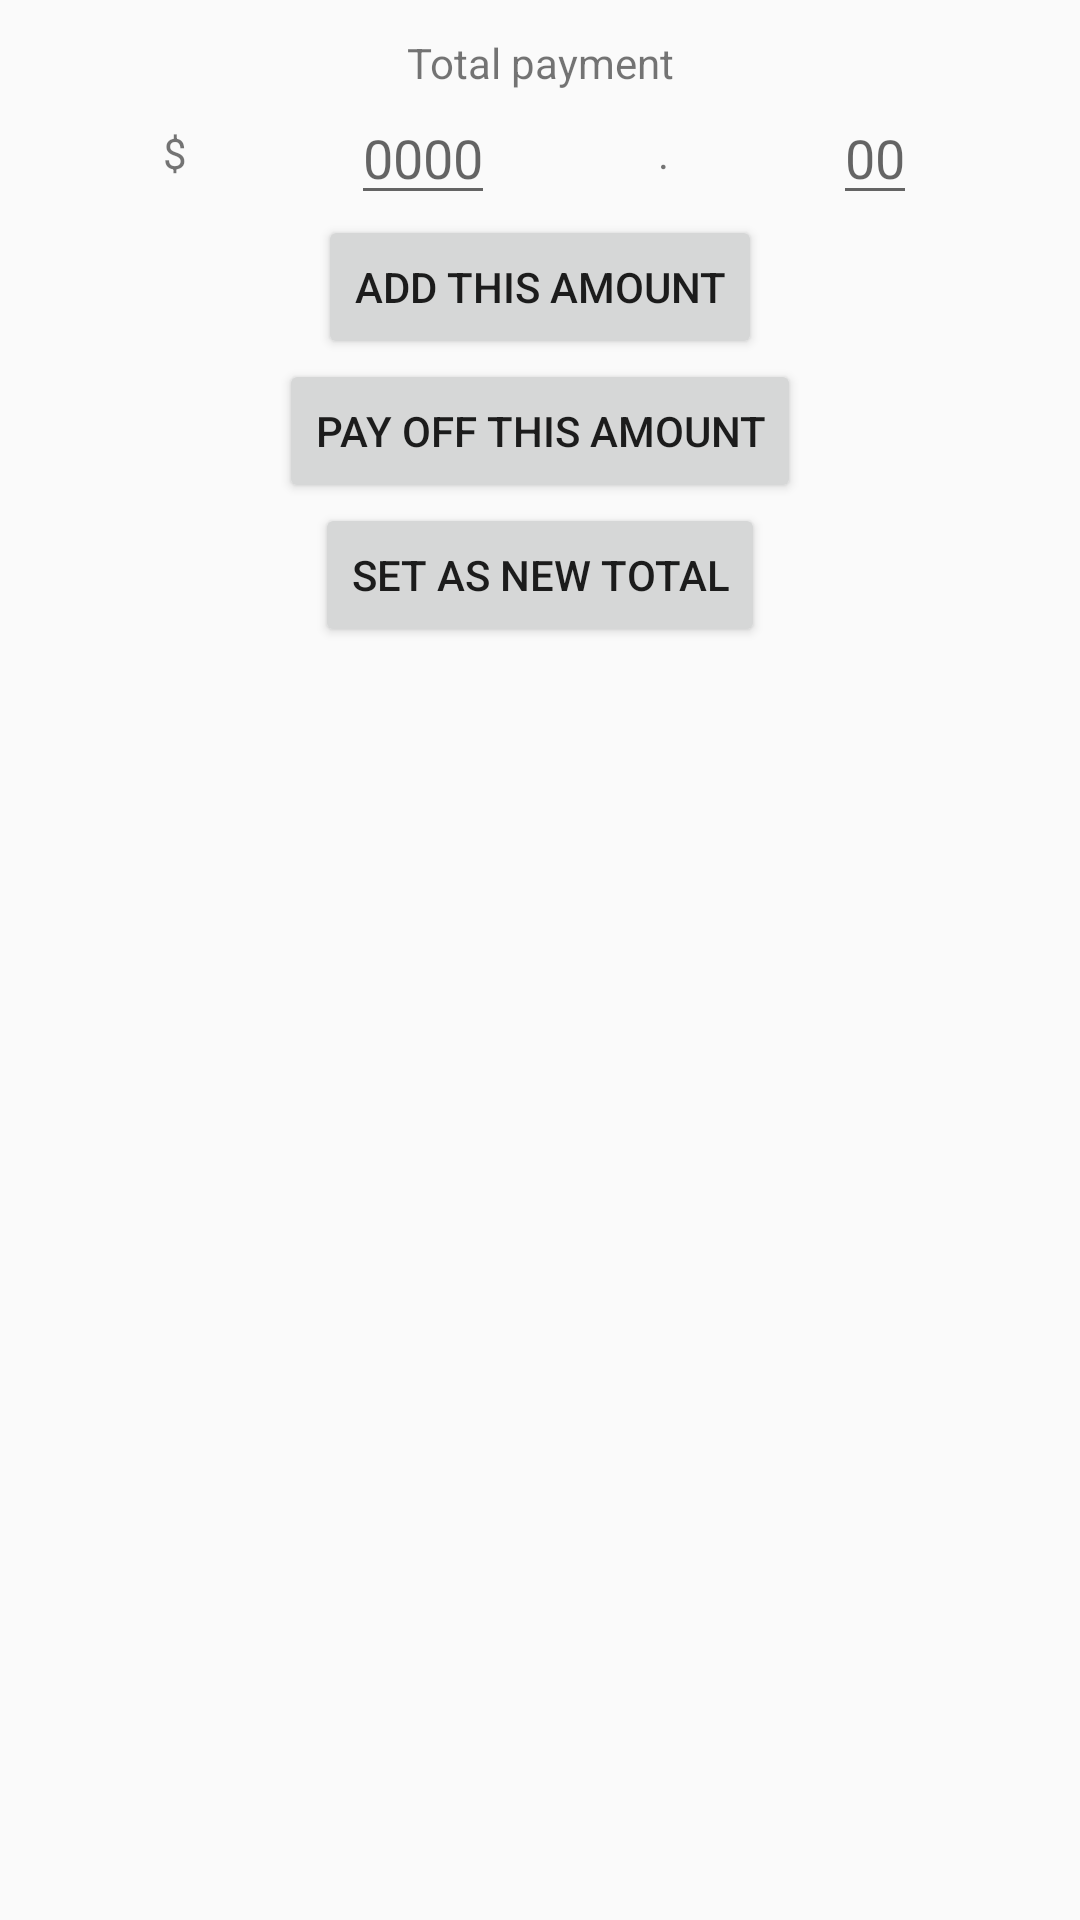

Produce the Android XML layout that renders to this screen, including the resource entries it uses.
<!-- AndroidManifest.xml: application theme DefaultAppTheme -->
<!-- res/layout/dialog_fragment.xml -->
<?xml version="1.0" encoding="utf-8"?>
<android.support.constraint.ConstraintLayout xmlns:android="http://schemas.android.com/apk/res/android"
    xmlns:tools="http://schemas.android.com/tools"
    xmlns:app="http://schemas.android.com/apk/res-auto"
    android:layout_width="wrap_content"
    android:layout_height="wrap_content"
    android:layout_gravity="center">

    <TextView
        android:id="@+id/dialog_fragment_textview"
        android:text="Total payment"
        android:layout_width="wrap_content"
        android:layout_height="wrap_content"
        app:layout_constraintRight_toRightOf="parent"
        app:layout_constraintLeft_toLeftOf="parent"
        app:layout_constraintTop_toTopOf="parent"
        app:layout_constraintBottom_toTopOf="@+id/dollar_sign"/>

    <TextView
        android:id="@+id/dollar_sign"
        android:layout_width="wrap_content"
        android:layout_height="wrap_content"
        android:text="$"
        app:layout_constraintRight_toLeftOf="@+id/dollars"
        app:layout_constraintLeft_toLeftOf="parent"
        app:layout_constraintTop_toBottomOf="@id/dialog_fragment_textview"
        app:layout_constraintBottom_toTopOf="@id/addButton" />

    <EditText
        android:id="@+id/dollars"
        android:layout_width="wrap_content"
        android:layout_height="wrap_content"
        android:hint="0000"
        android:selectAllOnFocus="true"
        android:inputType="number"
        android:gravity="right"
        app:layout_constraintRight_toLeftOf="@+id/decimal"
        app:layout_constraintLeft_toRightOf="@+id/dollar_sign"
        app:layout_constraintTop_toBottomOf="@+id/dialog_fragment_textview"
        app:layout_constraintBottom_toTopOf="@+id/addButton"
        android:imeOptions="actionNext"/>

    <TextView
        android:id="@+id/decimal"
        android:layout_width="wrap_content"
        android:layout_height="wrap_content"
        android:text="."
        app:layout_constraintRight_toLeftOf="@+id/cents"
        app:layout_constraintLeft_toRightOf="@+id/dollars"
        app:layout_constraintTop_toBottomOf="@+id/dialog_fragment_textview"
        app:layout_constraintBottom_toTopOf="@+id/addButton"  />

    <EditText
        android:id="@+id/cents"
        android:layout_width="wrap_content"
        android:layout_height="wrap_content"
        android:hint="00"
        android:selectAllOnFocus="true"
        android:inputType="number"
        app:layout_constraintRight_toRightOf="parent"
        app:layout_constraintLeft_toRightOf="@+id/decimal"
        app:layout_constraintTop_toBottomOf="@+id/dialog_fragment_textview"
        app:layout_constraintBottom_toTopOf="@+id/addButton"
        />

    <Button
        android:id="@+id/addButton"
        android:layout_width="wrap_content"
        android:layout_height="wrap_content"
        android:text="Add this amount"
        app:layout_constraintLeft_toLeftOf="parent"
        app:layout_constraintRight_toRightOf="parent"
        app:layout_constraintTop_toBottomOf="@+id/cents"/>

   <Button
        android:id="@+id/payOffButton"
        android:layout_width="wrap_content"
        android:layout_height="wrap_content"
        android:text="Pay off this amount"
        app:layout_constraintLeft_toLeftOf="parent"
        app:layout_constraintRight_toRightOf="parent"
        app:layout_constraintTop_toBottomOf="@+id/addButton" />

    <Button
        android:id="@+id/newTotalButton"
        android:layout_width="wrap_content"
        android:layout_height="wrap_content"
        android:text="Set as new total"
        app:layout_constraintLeft_toLeftOf="parent"
        app:layout_constraintRight_toRightOf="parent"
        app:layout_constraintTop_toBottomOf="@+id/payOffButton"/>

</android.support.constraint.ConstraintLayout>
<!-- resources referenced by this layout -->
<resources>
  <style name="DefaultAppTheme" parent="Theme.AppCompat.Light.DarkActionBar">
  
          <item name="colorPrimary">@color/defaultPrimaryColor</item>
          <item name="colorPrimaryDark">@color/defaultPrimaryDarkColor</item>
          <item name="background">@color/defaultBackgroundColor</item>
          <item name="colorAccent">@color/defaultColorAccent</item>
          <item name="counterTextColor">@color/defaultCounterTextColor</item>
          <item name="mainImageButtonTint">@color/defaultImageButtonTint</item>
          <item name="navigationHeaderTextColor">@color/defaultNavigationHeaderTextColor</item>
          <item name="actionBarIconColor">@color/defaultHeaderIconAndTextColor</item>
  
  
          <item name="preferenceTheme">@style/PreferenceThemeOverlay</item>
      </style>
  <color name="defaultPrimaryColor">#7a7a7a</color>
  <color name="defaultPrimaryDarkColor">#616161</color>
  <color name="defaultBackgroundColor">@android:color/white</color>
  <color name="defaultColorAccent">#008577</color>
  <color name="defaultCounterTextColor">#7a7a7a</color>
  <color name="defaultImageButtonTint">#7a7a7a</color>
  <color name="defaultNavigationHeaderTextColor">@android:color/white</color>
  <color name="defaultHeaderIconAndTextColor">@android:color/white</color>
</resources>
